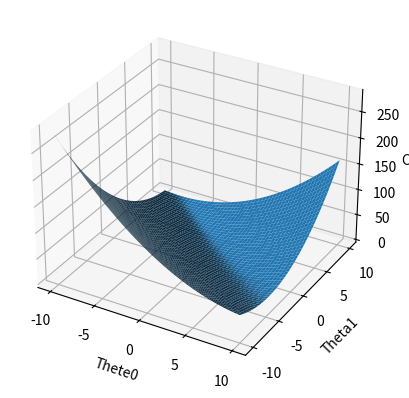

Source code (Python):
import matplotlib.pyplot as plt
import numpy as np
from mpl_toolkits.mplot3d import Axes3D

def cost(a,b):
 ### Evaluate half MSE (Mean square error)
 m = len(Ydots)
 error = a + b*Xdots - Ydots
 J = np.sum(error ** 2)/(2*m)
 return J

Xdots = 2 * np.random.rand(100, 1)
Ydots = -5 + 7 * Xdots + np.random.randn(100, 1)

fig = plt.figure()
ax = fig.add_subplot(111, projection='3d')

ainterval = np.arange(-10,10, 0.05)
binterval = np.arange(-10,10, 0.05)

X, Y = np.meshgrid(ainterval, binterval)
zs = np.array([cost(x,y) for x,y in zip(np.ravel(X), np.ravel(Y))])
Z = zs.reshape(X.shape)

ax.plot_surface(X, Y, Z)
ax.set_xlabel('Thete0')
ax.set_ylabel('Theta1')
ax.set_zlabel('Cost')
plt.show()